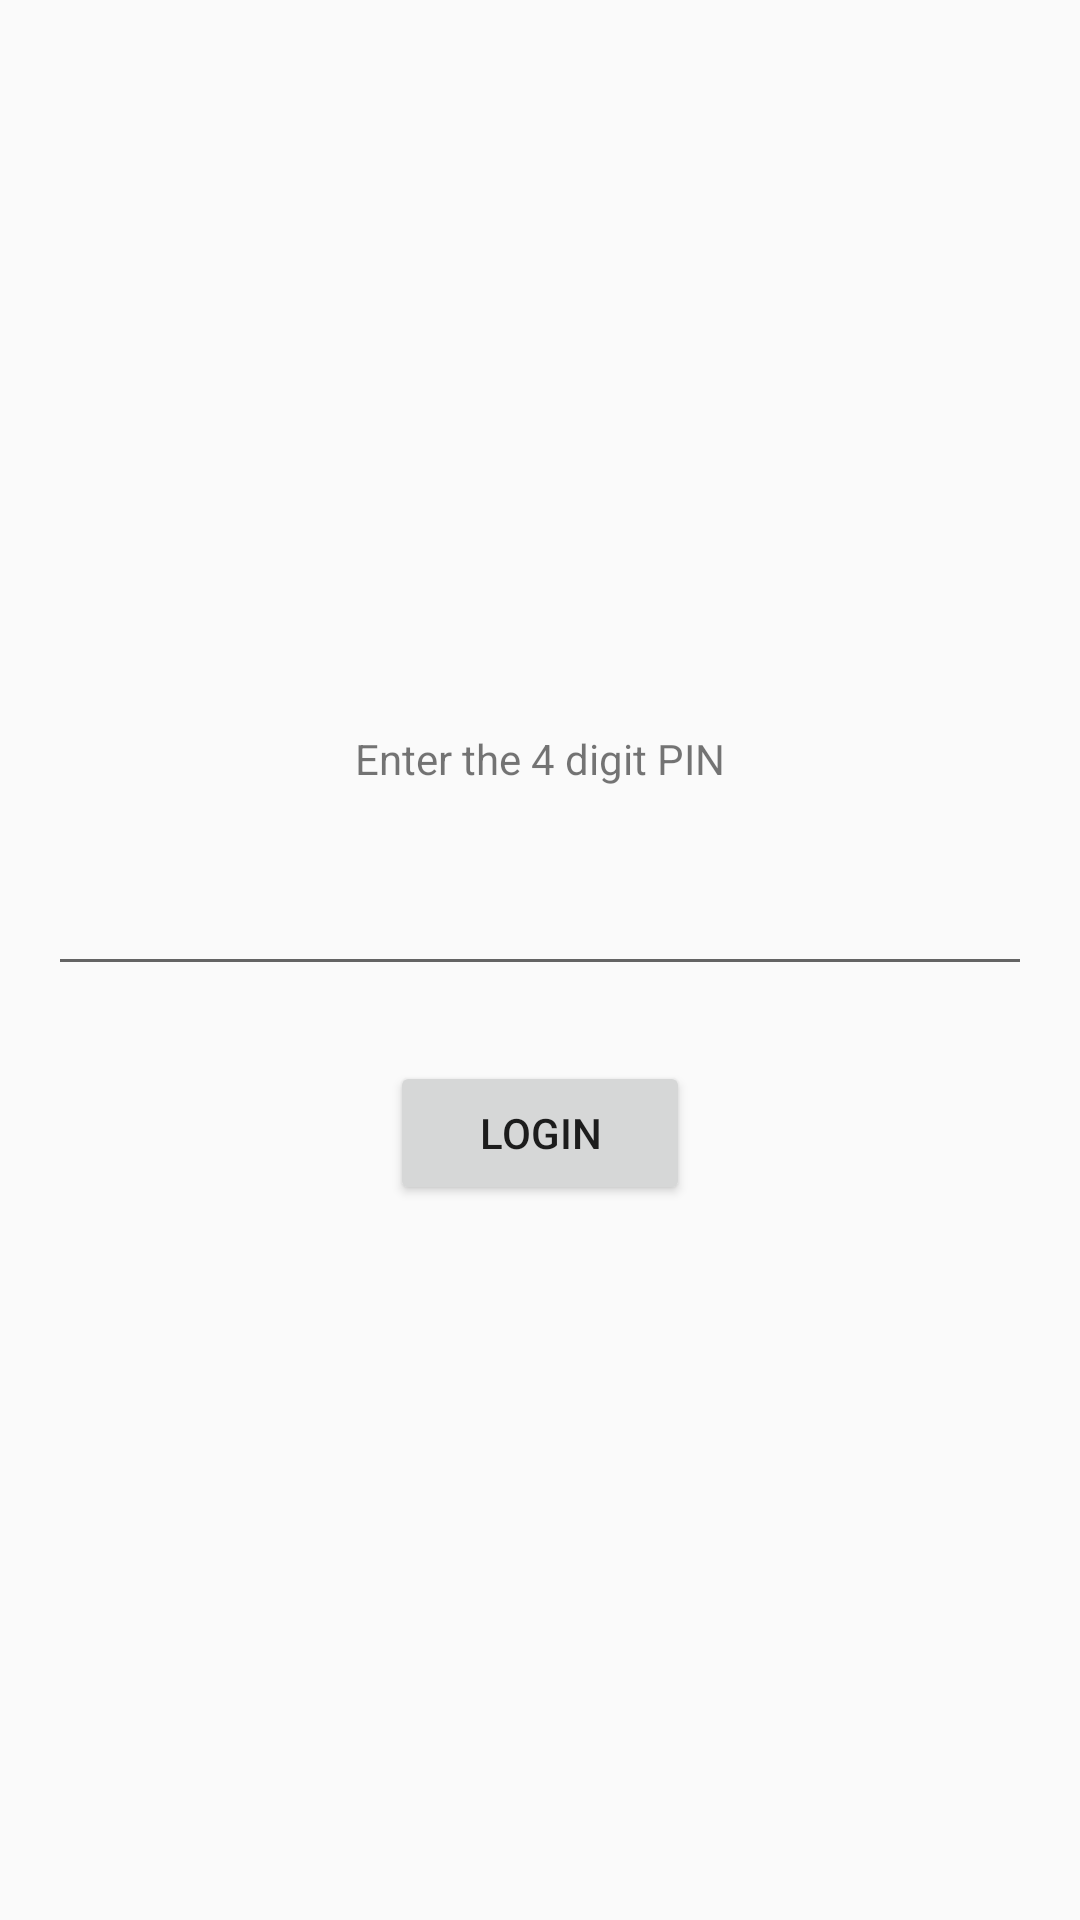

This screen was rendered from an Android layout file. Write that file and the resources it references.
<!-- AndroidManifest.xml: application theme AppTheme -->
<!-- res/layout/activity_login.xml -->
<LinearLayout xmlns:android="http://schemas.android.com/apk/res/android"
    xmlns:tools="http://schemas.android.com/tools"
    android:orientation="vertical"
    android:gravity="center"
    android:layout_width="match_parent"
    android:layout_height="match_parent"
    android:paddingBottom="@dimen/activity_vertical_margin"
    android:paddingLeft="@dimen/activity_horizontal_margin"
    android:paddingRight="@dimen/activity_horizontal_margin"
    android:paddingTop="@dimen/activity_vertical_margin"
    tools:context="com.helpinghands.activity.Login" >

    <TextView
        android:layout_width="match_parent"
        android:layout_height="wrap_content"
        android:gravity="center"
        android:layout_marginTop="5dp"
        android:text="@string/loginpinmsg" />
    
    <EditText 
        android:id="@+id/loginpin"
        android:layout_width="match_parent"
        android:layout_height="wrap_content"
        android:layout_marginTop="25dp"
        android:inputType="numberPassword"                
        
        />
    
    <Button 
        android:id="@+id/login"
        android:gravity="center"
        android:layout_width="100dp"
        android:layout_height="wrap_content"
        android:layout_marginTop="25dp"
        android:text="@string/login"
        android:onClick="onLoginClick"
        
        
        />

</LinearLayout>
<!-- resources referenced by this layout -->
<resources>
  <dimen name="activity_horizontal_margin">16dp</dimen>
  <dimen name="activity_vertical_margin">16dp</dimen>
  <string name="login">Login</string>
  <string name="loginpinmsg">Enter the 4 digit PIN</string>
  <style name="AppTheme" parent="AppBaseTheme">
          
  
  
      </style>
  <style name="AppBaseTheme" parent="Theme.AppCompat.Light.DarkActionBar">
          
      </style>
</resources>
